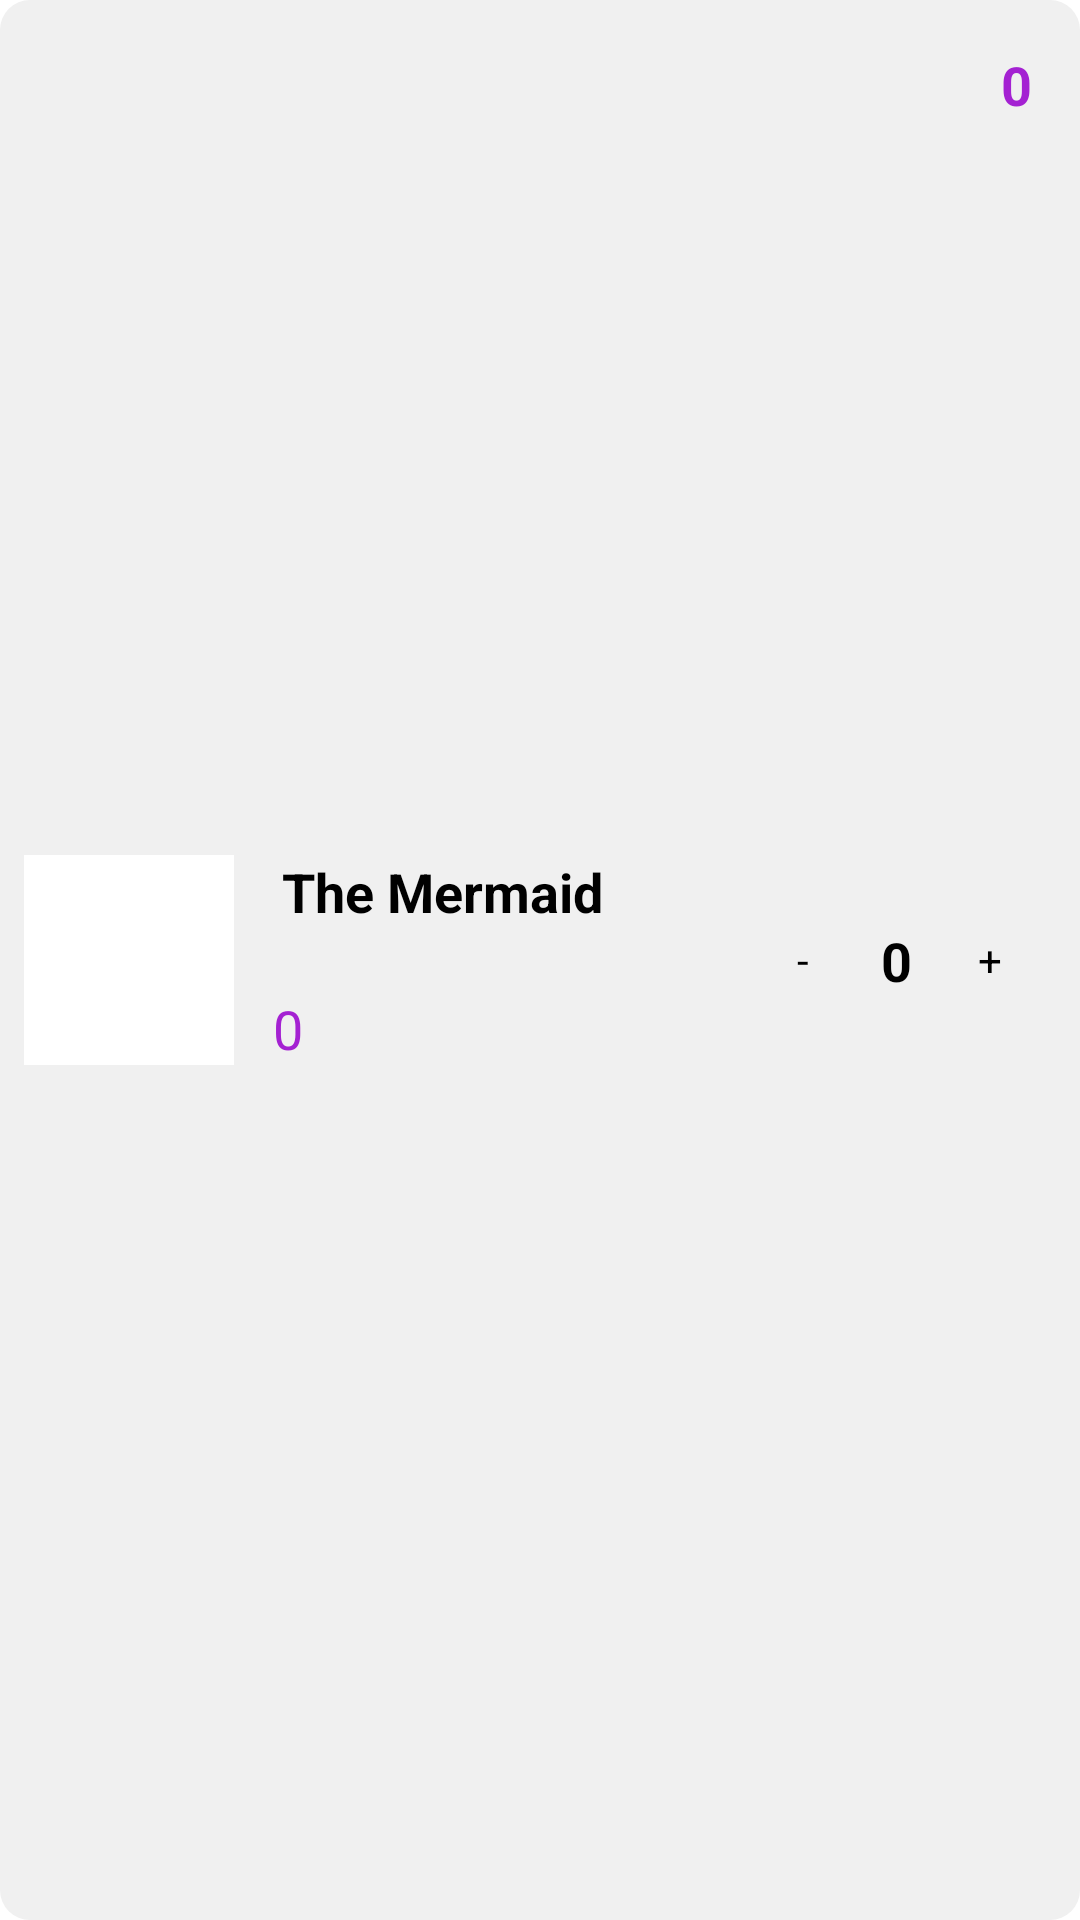

Produce the Android XML layout that renders to this screen, including the resource entries it uses.
<!-- AndroidManifest.xml: application theme Theme.Ilustra -->
<!-- res/layout/activity_viewholder_cart.xml -->
<?xml version="1.0" encoding="utf-8"?>
<androidx.constraintlayout.widget.ConstraintLayout xmlns:android="http://schemas.android.com/apk/res/android"
    xmlns:app="http://schemas.android.com/apk/res-auto"
    xmlns:tools="http://schemas.android.com/tools"
    android:layout_width="match_parent"
    android:layout_height="wrap_content"
    android:layout_marginTop="8dp"
    android:layout_marginBottom="8dp"
    android:background="@drawable/grey_background"
    tools:context=".viewholder_cart">

    <View
        android:id="@+id/view6"
        android:layout_width="70dp"
        android:layout_height="70dp"
        android:layout_marginStart="8dp"
        android:layout_marginTop="8dp"
        android:layout_marginBottom="8dp"
        android:background="@drawable/white_background4"
        app:layout_constraintBottom_toBottomOf="parent"
        app:layout_constraintStart_toStartOf="parent"
        app:layout_constraintTop_toTopOf="parent" />

    <ImageView
        android:id="@+id/pic"
        android:layout_width="64dp"
        android:layout_height="64dp"
        app:layout_constraintBottom_toBottomOf="@+id/view6"
        app:layout_constraintEnd_toEndOf="@+id/view6"
        android:src="@drawable/mermaid_scene"
        app:layout_constraintStart_toStartOf="@+id/view6"
        app:layout_constraintTop_toTopOf="@+id/view6" />

    <TextView
        android:id="@+id/titleTxt"
        android:layout_width="wrap_content"
        android:layout_height="wrap_content"
        android:layout_marginStart="16dp"
        android:text="The Mermaid"
        android:textColor="@color/black"
        android:textSize="18sp"
        android:textStyle="bold"
        app:layout_constraintStart_toEndOf="@+id/view6"
        app:layout_constraintTop_toTopOf="@+id/view6" />

    <TextView
        android:id="@+id/feeEachItem"
        android:layout_width="wrap_content"
        android:layout_height="wrap_content"
        android:layout_marginStart="16dp"
        android:text="0"
        android:textSize="18sp"
        android:textColor="@color/purple_light"
        app:layout_constraintBottom_toBottomOf="@+id/view6"
        app:layout_constraintStart_toEndOf="@+id/pic" />

    <TextView
        android:id="@+id/totalEachitem"
        android:layout_width="wrap_content"
        android:layout_height="wrap_content"
        android:layout_marginTop="16dp"
        android:layout_marginEnd="16dp"
        android:text="0"
        android:textSize="18sp"
        android:textColor="@color/purple_light"
        android:textStyle="bold"
        app:layout_constraintEnd_toEndOf="parent"
        app:layout_constraintTop_toTopOf="parent" />

    <androidx.constraintlayout.widget.ConstraintLayout
        android:layout_width="100dp"
        android:layout_height="match_parent"
        app:layout_constraintBottom_toBottomOf="@+id/feeEachItem"
        app:layout_constraintEnd_toEndOf="@+id/totalEachitem">

        <TextView
            android:id="@+id/plusCartbtn"
            android:layout_width="28dp"
            android:layout_height="28dp"
            android:text="+"
            android:gravity="center"
            android:textColor="@color/black"
            android:background="@drawable/white_circle_background"
            app:layout_constraintBottom_toBottomOf="parent"
            app:layout_constraintEnd_toEndOf="parent"
            app:layout_constraintTop_toTopOf="parent" />

        <TextView
            android:id="@+id/numberItemTxt"
            android:layout_width="wrap_content"
            android:layout_height="wrap_content"
            android:text="0"
            android:textStyle="bold"
            android:textSize="18sp"
            android:layout_marginEnd="12dp"
            android:textColor="@color/black"
            app:layout_constraintBottom_toBottomOf="parent"
            app:layout_constraintEnd_toStartOf="@+id/plusCartbtn"
            app:layout_constraintTop_toTopOf="parent" />

        <TextView
            android:id="@+id/minusCartBtn"
            android:layout_width="28dp"
            android:layout_height="28dp"
            android:text="-"
            android:textColor="@color/black"
            android:gravity="center"
            android:background="@drawable/white_circle_background"
            android:layout_marginEnd="12dp"
            app:layout_constraintBottom_toBottomOf="parent"
            app:layout_constraintEnd_toStartOf="@+id/numberItemTxt"
            app:layout_constraintTop_toTopOf="parent" />
    </androidx.constraintlayout.widget.ConstraintLayout>


</androidx.constraintlayout.widget.ConstraintLayout>
<!-- resources referenced by this layout -->
<resources>
  <color name="black">#FF000000</color>
  <color name="purple_light">#a421d2</color>
  <!-- drawable grey_background (drawable) -->
  <?xml version="1.0" encoding="utf-8"?>
  <selector xmlns:android="http://schemas.android.com/apk/res/android">
  <item>
      <shape android:shape="rectangle">
          <corners android:radius="10dp"/>
          <solid android:color="#f0f0f0"/>
      </shape>
  </item>
  </selector>
  <!-- drawable white_background4 (drawable) -->
  <?xml version="1.0" encoding="utf-8"?>
  <selector xmlns:android="http://schemas.android.com/apk/res/android">
  <item>
      <shape android:shape="rectangle">
          <solid android:color="@color/white">
          <corners android:radius="10dp"></corners>
          </solid>
  
      </shape>
  </item>
  
  </selector>
  <style name="Theme.Ilustra" parent="Theme.MaterialComponents.DayNight.NoActionBar">
          
          <item name="colorPrimary">@color/purple_light</item>
          <item name="colorPrimaryVariant">@color/purple_Dark</item>
          <item name="colorOnPrimary">@color/white</item>
          
          <item name="colorSecondary">@color/purple_light</item>
          <item name="colorSecondaryVariant">@color/purple_Dark</item>
          <item name="colorOnSecondary">@color/black</item>
          
          <item name="android:statusBarColor">?attr/colorPrimaryVariant</item>
          
      </style>
  <color name="white">#FFFFFFFF</color>
  <color name="purple_Dark">#521c98</color>
</resources>
